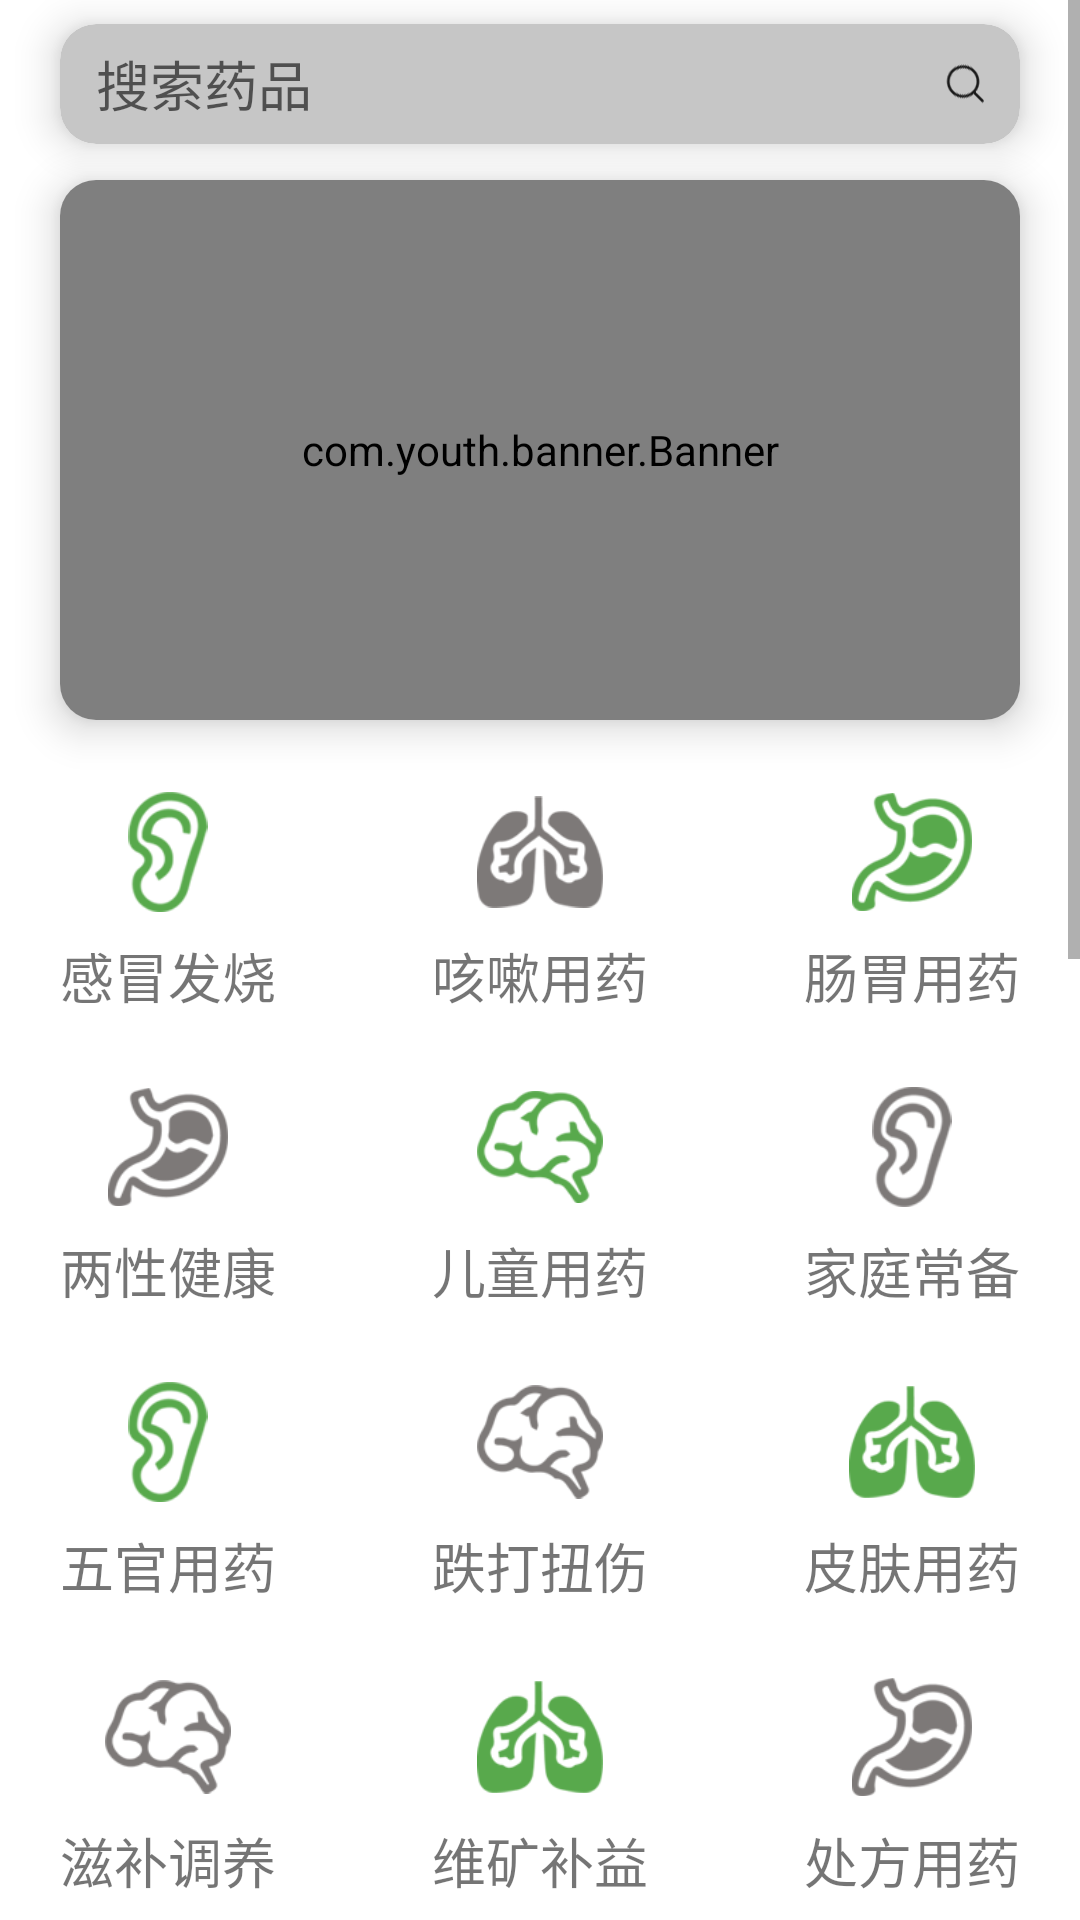

Android layout source for this screen:
<!-- AndroidManifest.xml: application theme TransparentStatusBarNoActionBar -->
<!-- res/layout/fragment_home.xml -->
<?xml version="1.0" encoding="utf-8"?>
<ScrollView xmlns:android="http://schemas.android.com/apk/res/android"
	xmlns:app="http://schemas.android.com/apk/res-auto"
	android:layout_width="match_parent"
	android:layout_height="match_parent">
<LinearLayout
	android:orientation="vertical"
	android:layout_width="match_parent"
	android:layout_height="match_parent">

	<com.google.android.material.card.MaterialCardView
		android:layout_gravity="center_horizontal"
		android:layout_width="320dp"
		android:layout_height="40dp"
		android:layout_marginTop="8dp"
		app:cardCornerRadius="12dp"
		app:cardElevation="8dp">
		<EditText
			android:id="@+id/searchEdit"
			android:layout_width="match_parent"
			android:layout_height="match_parent"
			android:background="@drawable/back_search_edit"
			android:drawableRight="@mipmap/ic_search"
			android:drawablePadding="8dp"
			android:paddingEnd="12dp"
			android:paddingStart="12dp"
			android:hint="搜索药品"/>
	</com.google.android.material.card.MaterialCardView>


	<com.google.android.material.card.MaterialCardView
		android:layout_marginTop="12dp"
		app:cardCornerRadius="12dp"
		android:layout_gravity="center_horizontal"
		android:layout_width="320dp"
		android:layout_height="180dp"
		app:cardElevation="8dp">
		<com.youth.banner.Banner
			android:id="@+id/banner"
			android:layout_width="match_parent"
			android:layout_height="match_parent"></com.youth.banner.Banner>
	</com.google.android.material.card.MaterialCardView>
	
	<RelativeLayout
		android:layout_gravity="center_horizontal"
		android:layout_marginTop="24dp"
		android:layout_width="320dp"
		android:layout_height="wrap_content">
		<LinearLayout
			android:id="@+id/btn_fever"
			android:orientation="vertical"
			android:layout_width="wrap_content"
			android:layout_height="wrap_content">
			<ImageView
				android:layout_gravity="center_horizontal"
				android:layout_width="30dp"
				android:layout_height="40dp"
				android:src="@mipmap/ic_ear_check"/>
			<TextView
				android:layout_marginTop="8dp"
				android:layout_gravity="center_horizontal"
				android:layout_width="wrap_content"
				android:layout_height="wrap_content"
				android:textSize="18sp"
				android:text="感冒发烧"/>
		</LinearLayout>


		<LinearLayout
			android:id="@+id/btn_cough"
			android:layout_centerHorizontal="true"
			android:orientation="vertical"
			android:layout_width="wrap_content"
			android:layout_height="wrap_content">
			<ImageView
				android:layout_gravity="center_horizontal"
				android:layout_width="42dp"
				android:layout_height="40dp"
				android:src="@mipmap/ic_heart"/>
			<TextView
				android:layout_marginTop="8dp"
				android:layout_gravity="center_horizontal"
				android:layout_width="wrap_content"
				android:layout_height="wrap_content"
				android:textSize="18sp"
				android:text="咳嗽用药"/>
		</LinearLayout>

		<LinearLayout
			android:id="@+id/btn_stomach"
			android:layout_alignParentRight="true"
			android:orientation="vertical"
			android:layout_width="wrap_content"
			android:layout_height="wrap_content">
			<ImageView
				android:layout_gravity="center_horizontal"
				android:layout_width="40dp"
				android:layout_height="40dp"
				android:src="@mipmap/ic_stomach_check"/>
			<TextView
				android:layout_marginTop="8dp"
				android:layout_gravity="center_horizontal"
				android:layout_width="wrap_content"
				android:layout_height="wrap_content"
				android:textSize="18sp"
				android:text="肠胃用药"/>
		</LinearLayout>

	</RelativeLayout>

	<RelativeLayout
		android:layout_gravity="center_horizontal"
		android:layout_marginTop="24dp"
		android:layout_width="320dp"
		android:layout_height="wrap_content">
		<LinearLayout
			android:id="@+id/btn_sexes"
			android:orientation="vertical"
			android:layout_width="wrap_content"
			android:layout_height="wrap_content">
			<ImageView
				android:layout_gravity="center_horizontal"
				android:layout_width="40dp"
				android:layout_height="40dp"
				android:src="@mipmap/ic_stomach"/>
			<TextView
				android:layout_marginTop="8dp"
				android:layout_gravity="center_horizontal"
				android:layout_width="wrap_content"
				android:layout_height="wrap_content"
				android:textSize="18sp"
				android:text="两性健康"/>
		</LinearLayout>


		<LinearLayout
			android:id="@+id/btn_children"
			android:layout_centerHorizontal="true"
			android:orientation="vertical"
			android:layout_width="wrap_content"
			android:layout_height="wrap_content">
			<ImageView
				android:layout_gravity="center_horizontal"
				android:layout_width="42dp"
				android:layout_height="40dp"
				android:src="@mipmap/ic_brain_check"/>
			<TextView
				android:layout_marginTop="8dp"
				android:layout_gravity="center_horizontal"
				android:layout_width="wrap_content"
				android:layout_height="wrap_content"
				android:textSize="18sp"
				android:text="儿童用药"/>
		</LinearLayout>

		<LinearLayout
			android:id="@+id/btn_daily"
			android:layout_alignParentRight="true"
			android:orientation="vertical"
			android:layout_width="wrap_content"
			android:layout_height="wrap_content">
			<ImageView
				android:layout_gravity="center_horizontal"
				android:layout_width="30dp"
				android:layout_height="40dp"
				android:src="@mipmap/ic_ear"/>
			<TextView
				android:layout_marginTop="8dp"
				android:layout_gravity="center_horizontal"
				android:layout_width="wrap_content"
				android:layout_height="wrap_content"
				android:textSize="18sp"
				android:text="家庭常备"/>
		</LinearLayout>

	</RelativeLayout>

	<RelativeLayout
		android:layout_gravity="center_horizontal"
		android:layout_marginTop="24dp"
		android:layout_width="320dp"
		android:layout_height="wrap_content">
		<LinearLayout
			android:id="@+id/btn_face"
			android:orientation="vertical"
			android:layout_width="wrap_content"
			android:layout_height="wrap_content">
			<ImageView
				android:layout_gravity="center_horizontal"
				android:layout_width="30dp"
				android:layout_height="40dp"
				android:src="@mipmap/ic_ear_check"/>
			<TextView
				android:layout_marginTop="8dp"
				android:layout_gravity="center_horizontal"
				android:layout_width="wrap_content"
				android:layout_height="wrap_content"
				android:textSize="18sp"
				android:text="五官用药"/>
		</LinearLayout>


		<LinearLayout
			android:id="@+id/btn_twist"
			android:layout_centerHorizontal="true"
			android:orientation="vertical"
			android:layout_width="wrap_content"
			android:layout_height="wrap_content">
			<ImageView
				android:layout_gravity="center_horizontal"
				android:layout_width="42dp"
				android:layout_height="40dp"
				android:src="@mipmap/ic_brain"/>
			<TextView
				android:layout_marginTop="8dp"
				android:layout_gravity="center_horizontal"
				android:layout_width="wrap_content"
				android:layout_height="wrap_content"
				android:textSize="18sp"
				android:text="跌打扭伤"/>
		</LinearLayout>

		<LinearLayout
			android:id="@+id/btn_skin"
			android:layout_alignParentRight="true"
			android:orientation="vertical"
			android:layout_width="wrap_content"
			android:layout_height="wrap_content">
			<ImageView
				android:layout_gravity="center_horizontal"
				android:layout_width="42dp"
				android:layout_height="40dp"
				android:src="@mipmap/ic_heart_check"/>
			<TextView
				android:layout_marginTop="8dp"
				android:layout_gravity="center_horizontal"
				android:layout_width="wrap_content"
				android:layout_height="wrap_content"
				android:textSize="18sp"
				android:text="皮肤用药"/>
		</LinearLayout>

	</RelativeLayout>

	<RelativeLayout
		android:layout_gravity="center_horizontal"
		android:layout_marginTop="24dp"
		android:layout_width="320dp"
		android:layout_height="wrap_content">
		<LinearLayout
			android:id="@+id/btn_tonic"
			android:orientation="vertical"
			android:layout_width="wrap_content"
			android:layout_height="wrap_content">
			<ImageView
				android:layout_gravity="center_horizontal"
				android:layout_width="42dp"
				android:layout_height="40dp"
				android:src="@mipmap/ic_brain"/>
			<TextView
				android:layout_marginTop="8dp"
				android:layout_gravity="center_horizontal"
				android:layout_width="wrap_content"
				android:layout_height="wrap_content"
				android:textSize="18sp"
				android:text="滋补调养"/>
		</LinearLayout>


		<LinearLayout
			android:id="@+id/btn_vitamin"
			android:layout_centerHorizontal="true"
			android:orientation="vertical"
			android:layout_width="wrap_content"
			android:layout_height="wrap_content">
			<ImageView
				android:layout_gravity="center_horizontal"
				android:layout_width="42dp"
				android:layout_height="40dp"
				android:src="@mipmap/ic_heart_check"/>
			<TextView
				android:layout_marginTop="8dp"
				android:layout_gravity="center_horizontal"
				android:layout_width="wrap_content"
				android:layout_height="wrap_content"
				android:textSize="18sp"
				android:text="维矿补益"/>
		</LinearLayout>

		<LinearLayout
			android:id="@+id/btn_prescript"
			android:layout_alignParentRight="true"
			android:orientation="vertical"
			android:layout_width="wrap_content"
			android:layout_height="wrap_content">
			<ImageView
				android:layout_gravity="center_horizontal"
				android:layout_width="40dp"
				android:layout_height="40dp"
				android:src="@mipmap/ic_stomach"/>
			<TextView
				android:layout_marginTop="8dp"
				android:layout_gravity="center_horizontal"
				android:layout_width="wrap_content"
				android:layout_height="wrap_content"
				android:textSize="18sp"
				android:text="处方用药"/>
		</LinearLayout>

	</RelativeLayout>

	<TextView
		android:layout_marginTop="18dp"
		android:paddingStart="12dp"
		android:paddingEnd="12dp"
		android:paddingTop="8dp"
		android:paddingBottom="8dp"
		android:layout_width="wrap_content"
		android:layout_height="wrap_content"
		android:text="热门推荐"
		android:textSize="14sp"
		android:textColor="#fff"
		android:background="@drawable/back_half_corner_label"
		/>

	<androidx.recyclerview.widget.RecyclerView
		android:id="@+id/recyclerView"
		android:layout_marginTop="8dp"
		android:layout_width="match_parent"
		android:layout_height="585dp"
		android:nestedScrollingEnabled="false"></androidx.recyclerview.widget.RecyclerView>


</LinearLayout>
</ScrollView>
<!-- resources referenced by this layout -->
<resources>
  <!-- drawable back_half_corner_label (drawable) -->
  <?xml version="1.0" encoding="utf-8"?>
  <shape xmlns:android="http://schemas.android.com/apk/res/android"
  	android:shape="rectangle">
  	<corners android:topRightRadius="10dp"
  		android:bottomRightRadius="10dp"/>
  	<solid android:color="@color/colorPrimaryDark"/>
  
  </shape>
  <!-- drawable back_search_edit (drawable) -->
  <?xml version="1.0" encoding="utf-8"?>
  <shape xmlns:android="http://schemas.android.com/apk/res/android"
  	android:shape="rectangle">
  	<solid android:color="@color/colorShadowGray"/>
  	<corners android:radius="12dp"/>
  </shape>
  <!-- mipmap ic_brain: png bitmap (mipmap-xxhdpi, 4241 bytes) -->
  <!-- mipmap ic_brain_check: png bitmap (mipmap-xxhdpi, 4173 bytes) -->
  <!-- mipmap ic_ear: png bitmap (mipmap-xxhdpi, 3356 bytes) -->
  <!-- mipmap ic_ear_check: png bitmap (mipmap-xxhdpi, 3347 bytes) -->
  <!-- mipmap ic_heart: png bitmap (mipmap-xxhdpi, 3933 bytes) -->
  <!-- mipmap ic_heart_check: png bitmap (mipmap-xxhdpi, 4038 bytes) -->
  <!-- mipmap ic_search: png bitmap (mipmap-xxhdpi, 1307 bytes) -->
  <!-- mipmap ic_stomach: png bitmap (mipmap-xxhdpi, 4153 bytes) -->
  <!-- mipmap ic_stomach_check: png bitmap (mipmap-xxhdpi, 4191 bytes) -->
  <style name="TransparentStatusBarNoActionBar" parent="Theme.MaterialComponents.Light.NoActionBar">
  		<item name="windowActionBar">false</item>
  		<item name="windowNoTitle">true</item>
  		<item name="android:statusBarColor">#fff</item>
  		<item name="android:windowLightStatusBar">true</item>
  		<item name="colorPrimary">@color/colorPrimary</item>
  		<item name="colorPrimaryDark">@color/colorPrimaryDark</item>
  		<item name="colorAccent">@color/colorAccent</item>
  	</style>
  <color name="colorPrimaryDark">#529747</color>
  <color name="colorShadowGray">#C6C6C6</color>
  <color name="colorPrimary">#58a94c</color>
  <color name="colorAccent">#f3c355</color>
</resources>
